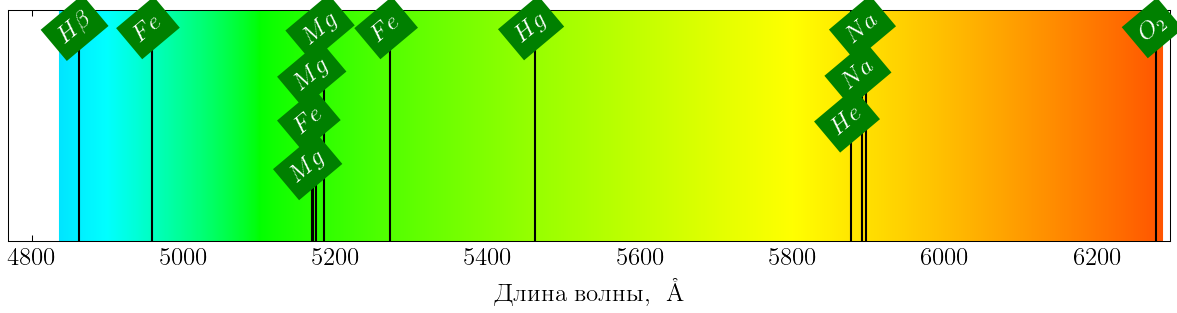

Source data for this figure (header and first rows):
Designation	Element	Wavelength (nm)
a	O_2	627.7
D_1	Na	589.6
D_2	Na	589
D_3	He	587.6
e	Hg	546.1
E2	Fe	527
b1	Mg	518.4
b2	Mg	517.3
b3	Fe	516.9
b4	Mg	516.7
c	Fe	495.8
F	H\beta	486.1
